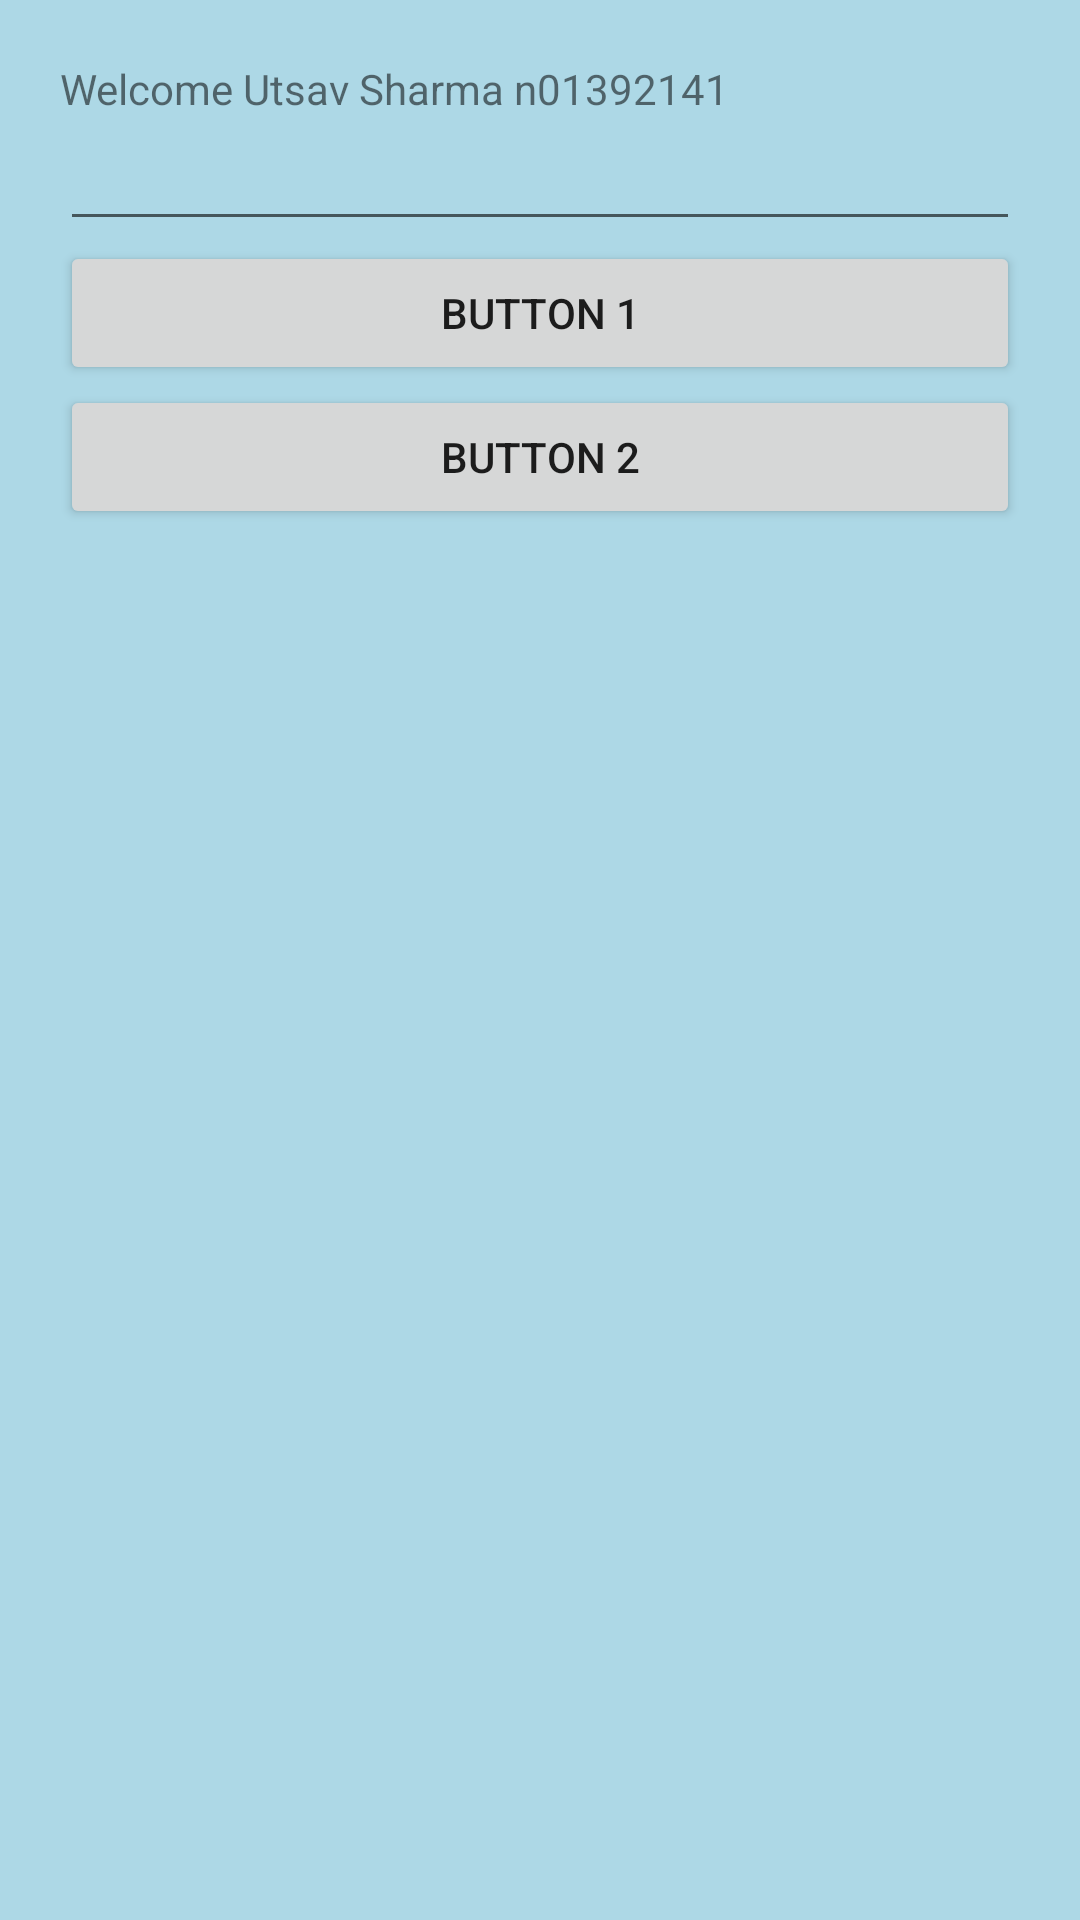

Write the Android layout XML for this screen, with the resource values it uses.
<!-- AndroidManifest.xml: application theme Theme.UtsavLab1 -->
<!-- res/layout/activity_main.xml -->
<?xml version="1.0" encoding="utf-8"?>
<LinearLayout xmlns:android="http://schemas.android.com/apk/res/android"
    xmlns:tools="http://schemas.android.com/tools"
    android:layout_width="fill_parent"
    android:layout_height="fill_parent"
    android:background="@color/lightblue"
    android:padding="20sp"
    android:orientation="vertical" >

    <TextView
        android:layout_width="fill_parent"
        android:layout_height="wrap_content"
        android:text="@string/text_label" />

    <EditText
        android:id="@+id/edittext"
        android:layout_width="fill_parent"
        android:layout_height="wrap_content" />

    <Button
        android:id="@+id/btnBrowser"
        android:layout_width="match_parent"
        android:layout_height="wrap_content"
        android:onClick="callIntent"
        android:text="@string/submit1"></Button>

    <Button
        android:id="@+id/btnActivity"
        android:layout_width="match_parent"
        android:layout_height="wrap_content"
        android:width="100dp"
        android:onClick="callIntent"
        android:text="@string/submit2"></Button>

</LinearLayout>
<!-- resources referenced by this layout -->
<resources>
  <color name="lightblue">#ADD8E6</color>
  <string name="submit1">Button 1</string>
  <string name="submit2">Button 2</string>
  <string name="text_label">Welcome Utsav Sharma n01392141</string>
  <style name="Theme.UtsavLab1" parent="Theme.MaterialComponents.DayNight.DarkActionBar">
          
          <item name="colorPrimary">@color/purple_500</item>
          <item name="colorPrimaryVariant">@color/purple_700</item>
          <item name="colorOnPrimary">@color/white</item>
          
          <item name="colorSecondary">@color/teal_200</item>
          <item name="colorSecondaryVariant">@color/teal_700</item>
          <item name="colorOnSecondary">@color/black</item>
          
          <item name="android:statusBarColor" tools:targetApi="l">?attr/colorPrimaryVariant</item>
          
      </style>
  <!-- not gathered from this repository: default colours our renderer supplied (Android Studio template values) -->
  <color name="purple_500">#FF6200EE</color>
  <color name="purple_700">#FF3700B3</color>
  <color name="teal_200">#FF03DAC5</color>
  <color name="teal_700">#FF018786</color>
  <color name="black">#FF000000</color>
  <color name="white">#FFFFFFFF</color>
</resources>
